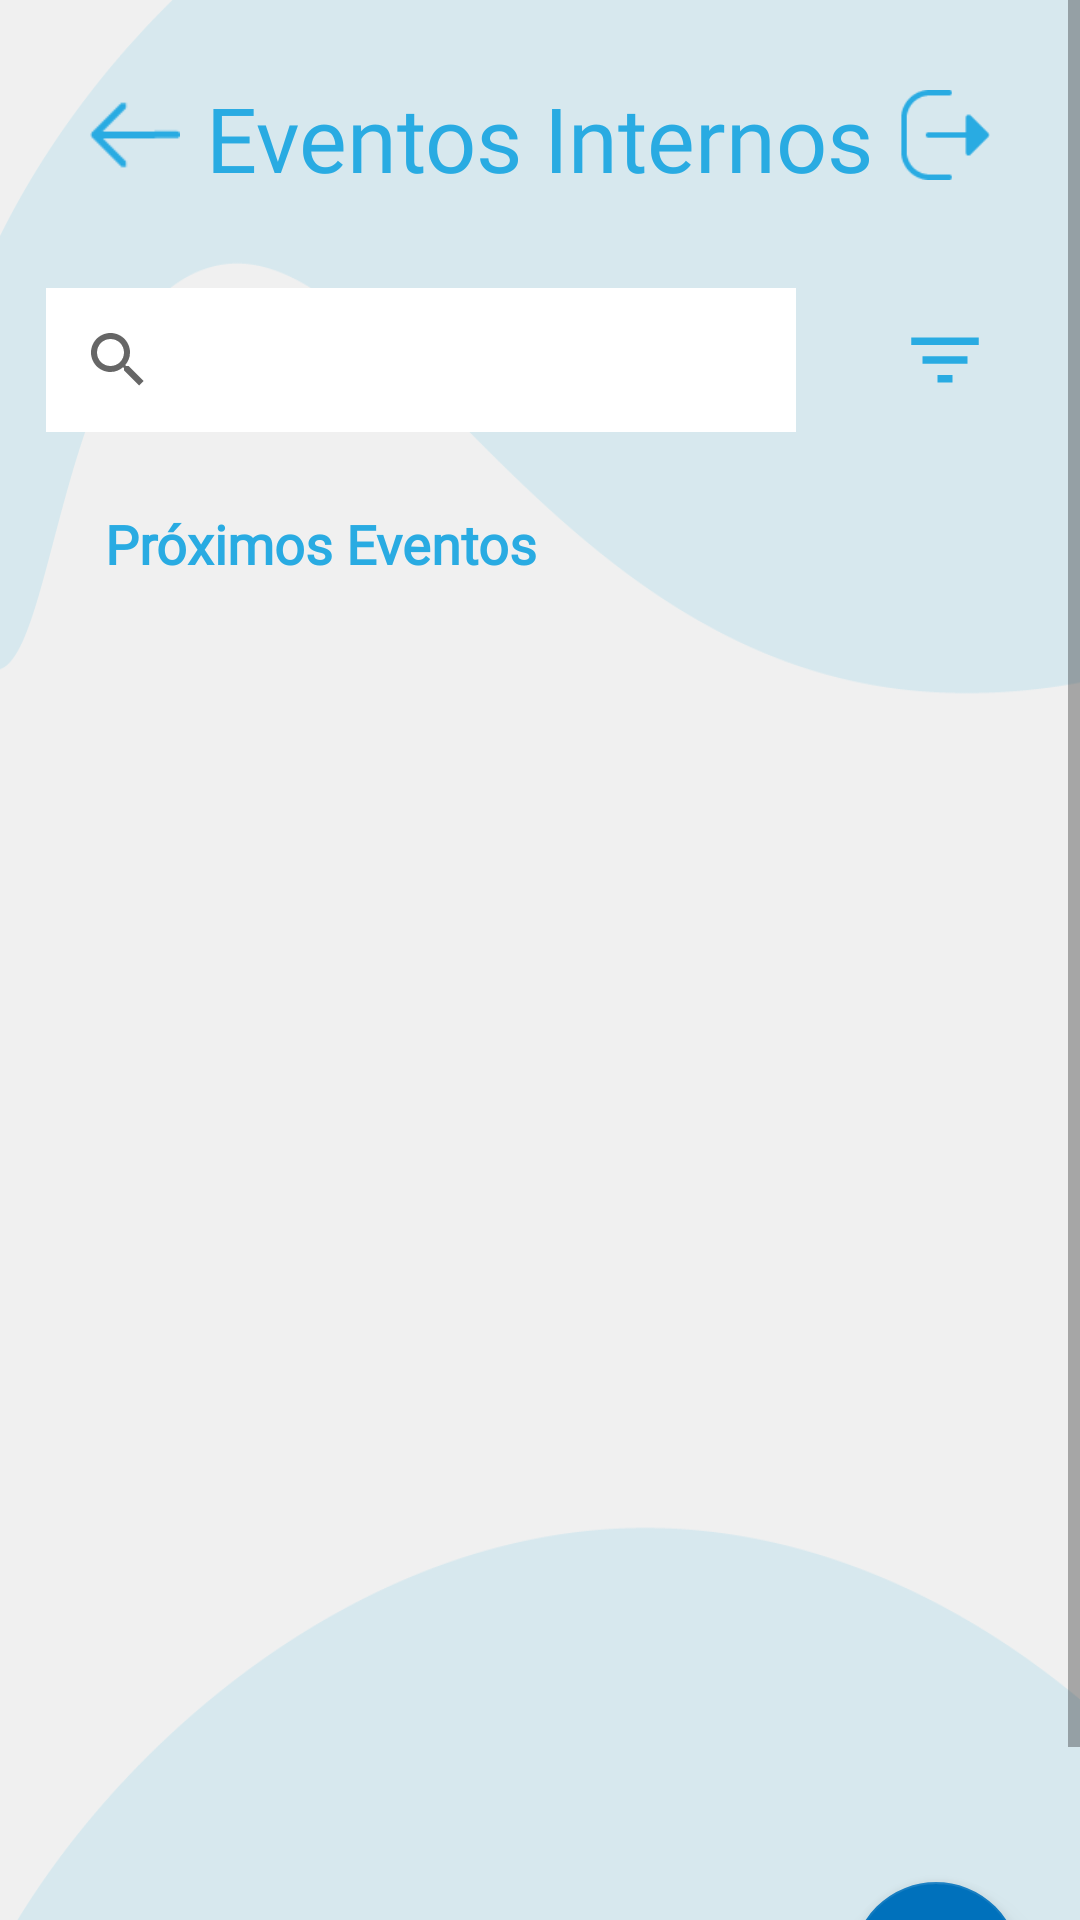

Write the Android layout XML for this screen, with the resource values it uses.
<!-- AndroidManifest.xml: application theme Theme.LOGIN -->
<!-- res/layout/activity_form_visualizacao.xml -->
<?xml version="1.0" encoding="utf-8"?>
<ScrollView xmlns:android="http://schemas.android.com/apk/res/android"
    xmlns:tools="http://schemas.android.com/tools"
    android:layout_width="match_parent"
    android:layout_height="match_parent"
    xmlns:app="http://schemas.android.com/apk/res-auto"
    android:fillViewport="true">

    <androidx.constraintlayout.widget.ConstraintLayout
        android:layout_width="match_parent"
        android:layout_height="wrap_content"
        android:background="@drawable/bg_claro"
        tools:context=".FormVisualizacao">

        <ImageView
            android:id="@+id/imageViewback1"
            android:layout_width="30dp"
            android:layout_height="30dp"
            android:layout_marginTop="30sp"
            android:layout_marginStart="30dp"
            android:contentDescription="@string/voltar1"
            app:layout_constraintStart_toStartOf="@id/recyclerView1"
            app:layout_constraintTop_toTopOf="parent"
            app:srcCompat="@drawable/logo_voltar"
            tools:ignore="MissingConstraints" />

        <TextView
            android:id="@+id/textNomeUsuario"
            android:layout_width="wrap_content"
            android:layout_height="wrap_content"
            android:layout_marginTop="31.5dp"
            android:fontFamily="@font/signika_light"
            android:text="@string/eventosinternos"
            android:textColor="@color/azul1"
            android:textSize="30sp"
            app:layout_constraintBottom_toBottomOf="@+id/imageViewback1"
            app:layout_constraintEnd_toEndOf="parent"
            app:layout_constraintStart_toStartOf="parent"
            app:layout_constraintTop_toTopOf="parent" />

        <ImageView
            android:id="@+id/imageViewoff"
            android:layout_width="30dp"
            android:layout_height="50dp"
            android:layout_marginTop="20sp"
            android:layout_marginEnd="30sp"
            android:contentDescription="@string/deslogar"
            app:layout_constraintEnd_toEndOf="parent"
            app:layout_constraintTop_toTopOf="parent"
            app:srcCompat="@drawable/logo_logout"
            tools:ignore="MissingConstraints" />

        <androidx.appcompat.widget.SearchView
            android:id="@+id/pesquisa"
            android:layout_width="250dp"
            android:layout_height="wrap_content"
            android:layout_marginTop="30dp"
            android:layout_marginStart="-50dp"
            android:background="@color/white"
            android:queryHint="Pesquisar..."
            app:layout_constraintEnd_toEndOf="@id/adicionarfiltro"
            app:layout_constraintStart_toStartOf="parent"
            app:layout_constraintTop_toBottomOf="@+id/textNomeUsuario" />

        <ImageView
            android:id="@+id/adicionarfiltro"
            android:layout_width="30dp"
            android:layout_height="30dp"
            android:layout_marginEnd="30dp"
            android:contentDescription="@string/adicionar"
            app:layout_constraintBottom_toBottomOf="@+id/pesquisa"
            app:layout_constraintEnd_toEndOf="parent"
            app:layout_constraintTop_toTopOf="@+id/pesquisa"
            app:srcCompat="@drawable/ic_filter"
            tools:ignore="MissingConstraints" />

        <ImageView
            android:id="@+id/retirarfiltro"
            android:layout_width="30dp"
            android:layout_height="30dp"
            android:layout_marginEnd="30dp"
            android:contentDescription="@string/adicionar"
            app:layout_constraintBottom_toBottomOf="@+id/pesquisa"
            app:layout_constraintEnd_toEndOf="parent"
            app:layout_constraintTop_toTopOf="@+id/pesquisa"
            app:srcCompat="@drawable/ic_cancel"
            tools:ignore="MissingConstraints"
            android:visibility="gone"/>

        <TextView
            android:id="@+id/txtTituloServicos"
            android:layout_width="match_parent"
            android:layout_height="wrap_content"
            android:layout_marginTop="25dp"
            android:layout_marginStart="35dp"
            android:fontFamily="@font/open_sans_light"
            android:gravity="start"
            android:text="@string/proximosEventos"
            android:textColor="@color/azul1"
            android:textSize="18sp"
            android:textStyle="bold"
            app:layout_constraintEnd_toEndOf="parent"
            app:layout_constraintStart_toStartOf="@id/pesquisa"
            app:layout_constraintTop_toBottomOf="@+id/pesquisa" />

        <LinearLayout
            android:id="@+id/linearLayout1"
            android:layout_width="match_parent"
            android:layout_height="wrap_content"
            app:layout_constraintTop_toBottomOf="@id/txtTituloServicos"
            android:orientation="horizontal">

        </LinearLayout>
        <androidx.recyclerview.widget.RecyclerView
            android:id="@+id/recyclerView1"
            android:layout_width="match_parent"
            android:layout_height="500dp"
            android:layout_marginTop="10sp"
            app:layout_constraintTop_toBottomOf="@id/linearLayout1"
            app:layout_constraintStart_toStartOf="parent"
            app:layout_constraintEnd_toEndOf="parent"/>

        <com.google.android.material.floatingactionbutton.FloatingActionButton
            android:id="@+id/adicionarnovoevento"
            android:layout_width="wrap_content"
            android:layout_height="wrap_content"
            app:layout_constraintBottom_toBottomOf="parent"
            app:layout_constraintEnd_toEndOf="parent"
            android:layout_margin="20dp"
            android:src="@drawable/ic_add"/>


    </androidx.constraintlayout.widget.ConstraintLayout>
</ScrollView>
<!-- resources referenced by this layout -->
<resources>
  <color name="azul1">#29ABE2</color>
  <color name="white">#FFFFFFFF</color>
  <!-- drawable bg_claro: png bitmap (drawable, 24619 bytes) -->
  <!-- drawable ic_cancel (drawable) -->
  <vector android:height="24dp" android:tint="#29ABE2"
      android:viewportHeight="24" android:viewportWidth="24"
      android:width="24dp" xmlns:android="http://schemas.android.com/apk/res/android">
      <path android:fillColor="@android:color/white" android:pathData="M12,2C6.47,2 2,6.47 2,12s4.47,10 10,10 10,-4.47 10,-10S17.53,2 12,2zM17,15.59L15.59,17 12,13.41 8.41,17 7,15.59 10.59,12 7,8.41 8.41,7 12,10.59 15.59,7 17,8.41 13.41,12 17,15.59z"/>
  </vector>
  <!-- drawable ic_filter (drawable) -->
  <vector android:height="24dp" android:tint="#29ABE2"
      android:viewportHeight="24" android:viewportWidth="24"
      android:width="24dp" xmlns:android="http://schemas.android.com/apk/res/android">
      <path android:fillColor="@android:color/white" android:pathData="M10,18h4v-2h-4v2zM3,6v2h18L21,6L3,6zM6,13h12v-2L6,11v2z"/>
  </vector>
  <!-- drawable logo_logout: png bitmap (drawable, 810 bytes) -->
  <!-- drawable logo_voltar: png bitmap (drawable, 441 bytes) -->
  <string name="adicionar">Adicionar</string>
  <string name="deslogar">Deslogar</string>
  <string name="eventosinternos"> Eventos Internos</string>
  <string name="proximosEventos">Próximos Eventos</string>
  <string name="voltar1">Voltar</string>
  <style name="Theme.LOGIN" parent="Theme.MaterialComponents.DayNight.DarkActionBar">
  
          
  
          
          <item name="colorPrimary">@color/colorSecondary</item>
          <item name="colorPrimaryVariant">@color/azul1</item>
          <item name="colorOnPrimary">@color/white</item>
  
          
          <item name="colorSecondary">@color/colorSecondary</item>
          <item name="colorOnSecondary">@color/white</item>
          <item name="colorSecondaryVariant">@color/black</item>
  
          <item name="android:calendarTextColor">@color/black</item>
      </style>
  <color name="colorSecondary">#0071BC</color>
  <color name="black">#FF000000</color>
</resources>
